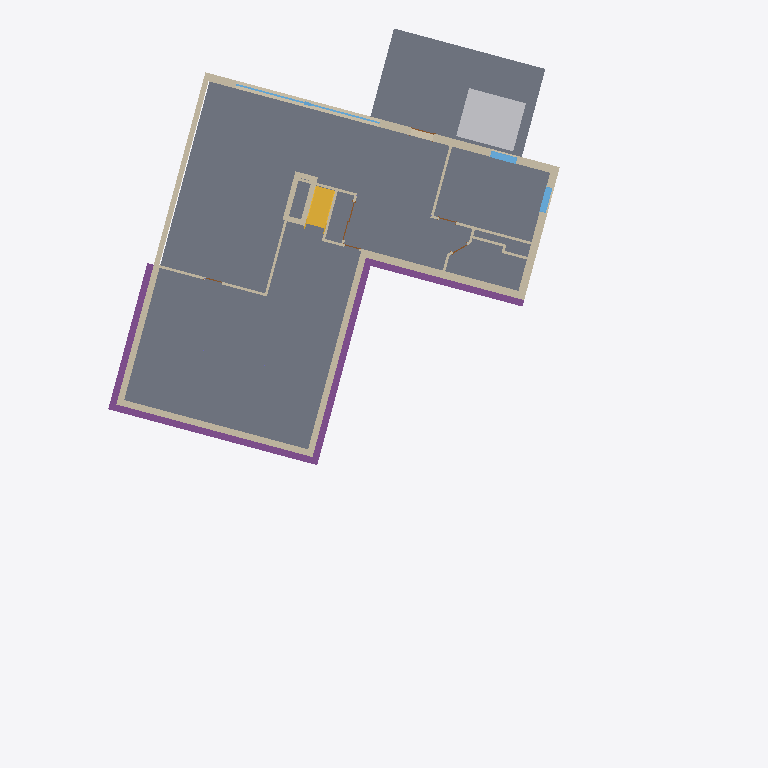
Plan cut of the same IFC building model at storey 'Basement' (level -2.49 m, cut at -1.09 m), seen from above with north up, elements coloured by IFC class: 24 walls (beige), 4 footings (purple), 3 windows (light blue), 2 slabs (grey), 2 doors (brown), 1 other element (light grey), 1 stair (yellow). Cut surfaces are drawn darker.
Extent 26.5 m × 33.1 m × 8.3 m (x, y, z). Storeys (4): Basement at -2.49 m; Garage at -0.15 m; 1st Floor at 0.00 m; Roof at 2.47 m. Elements (142): 70 IfcWallStandardCase, 24 IfcDoor, 18 IfcWindow, 7 IfcFooting, 6 IfcColumn, 5 IfcBeam, 4 IfcSlab, 2 IfcRoof, 2 IfcWall, 1 IfcBuildingElementProxy, 1 IfcCovering, 1 IfcFlowMovingDevice.

HEADER;
FILE_DESCRIPTION(('ViewDefinition [CoordinationView, QuantityTakeOffAddOnView]'),'2;1');
FILE_NAME('Project Number','2014-07-21T15:37:34',(''),(''),'The EXPRESS Data Manager Version 5.01.0100.02.64','20130308_1515(x64) - Exporter 2014.0.2013.0308 -','');
FILE_SCHEMA(('IFC2X3'));
ENDSEC;
DATA;
#87=IFCPROJECT('2f0veX5Vj59AhEg6WqGnhO',#41,'Project Number',$,$,'IFCopenHouse_Lantern_Hollow','Project Status',(#76,#84),#71);
#4429=IFCSITE('1GTlT1qNn8BvB06hac6z86',#41,'Surface:160378',$,'',#4428,#4425,$,.ELEMENT.,(43,12,28,896789),(-89,-22,-30,-851440),0.0,$,$);
#97=IFCBUILDING('1KQonblbj5ceqDFsjirDVX',#41,'IFCopenHouse_Lantern_Hollow',$,$,#32,$,'IFCopenHouse_Lantern_Hollow',.ELEMENT.,$,$,#93);
#108=IFCBUILDINGSTOREY('3_AVr8GQb2Mumtpc0ye__i',#41,'Basement',$,$,#106,$,'Basement',.ELEMENT.,-8.16666666666667);
#114=IFCBUILDINGSTOREY('3_AVr8GQb2Mumtpc0ye_tJ',#41,'Garage',$,$,#113,$,'Garage',.ELEMENT.,-0.5);
#118=IFCBUILDINGSTOREY('03MVej4aPDlwpTpVRTxBQY',#41,'1st Floor',$,$,#117,$,'1st Floor',.ELEMENT.,0.0);
#124=IFCBUILDINGSTOREY('3_AVr8GQb2Mumtpc0ye_$n',#41,'Roof',$,$,#123,$,'Roof',.ELEMENT.,8.10416666666667);
#10137=IFCSLAB('0sY4bcVBvDKvfAYWHKtF8r',#41,'Floor:Concrete Slab - 3":202390',$,'Floor:Concrete Slab - 3"',#10108,#10135,'202390',.FLOOR.);
#3726=IFCSLAB('1dB5Wshmj4KgsGNxAiCSU1',#41,'Floor:Slab - Concrete - Sidewalk&Patio:160154',$,'Floor:Slab - Concrete - Sidewalk&Patio',#3702,#3724,'160154',.FLOOR.);
#3386=IFCBUILDINGELEMENTPROXY('3sZFE7$DD9agAvJkMgk1tC',#41,'hot_tub:hot_tub:157157',$,'hot_tub',#3384,#3377,'157157',.ELEMENT.);
#6134=IFCWALLSTANDARDCASE('2qlq77L85CrgurthUd4lJX',#41,'Basic Wall:Brick on CMU - Existing:172549',$,'Basic Wall:Brick on CMU - Existing:172363',#6114,#6132,'172549');
#10203=IFCFOOTING('0sY4bcVBvDKvfAYWHKtFu2',#41,'Wall Foundation:Bearing Footing - 36" x 12":203425',$,'Wall Foundation:Bearing Footing - 36" x 12"',#10185,#10201,'203425',.STRIP_FOOTING.);
#5993=IFCWALLSTANDARDCASE('2qlq77L85CrgurthUd4lQg',#41,'Basic Wall:Generic - 12" Masonry:172110',$,'Basic Wall:Generic - 12" Masonry:1839',#5973,#5991,'172110');
#6040=IFCWALLSTANDARDCASE('2qlq77L85CrgurthUd4lPu',#41,'Basic Wall:Generic - 12" Masonry:172188',$,'Basic Wall:Generic - 12" Masonry:1839',#6020,#6038,'172188');
#10324=IFCFOOTING('0sY4bcVBvDKvfAYWHKtF_W',#41,'Wall Foundation:Bearing Footing - 36" x 12":203523',$,'Wall Foundation:Bearing Footing - 36" x 12"',#10306,#10322,'203523',.STRIP_FOOTING.);
#10181=IFCFOOTING('0sY4bcVBvDKvfAYWHKtFuY',#41,'Wall Foundation:Bearing Footing - 36" x 12":203393',$,'Wall Foundation:Bearing Footing - 36" x 12"',#10163,#10179,'203393',.STRIP_FOOTING.);
#5922=IFCWALLSTANDARDCASE('2qlq77L85CrgurthUd4iaE',#41,'Basic Wall:Generic - 12" Masonry:172010',$,'Basic Wall:Generic - 12" Masonry:1839',#5896,#5920,'172010');
#10302=IFCFOOTING('0sY4bcVBvDKvfAYWHKtFvR',#41,'Wall Foundation:Bearing Footing - 36" x 12":203512',$,'Wall Foundation:Bearing Footing - 36" x 12"',#10273,#10300,'203512',.STRIP_FOOTING.);
#6087=IFCWALLSTANDARDCASE('2qlq77L85CrgurthUd4lOS',#41,'Basic Wall:Generic - 12" Masonry:172280',$,'Basic Wall:Generic - 12" Masonry:1839',#6067,#6085,'172280');
#7710=IFCWALLSTANDARDCASE('1OPb4nQojD0Q$uf0MrlwW0',#41,'Basic Wall:Generic - 8" Masonry:193620',$,'Basic Wall:Generic - 8" Masonry:1840',#7690,#7708,'193620');
#6248=IFCWALLSTANDARDCASE('2qlq77L85CrgurthUd4lIp',#41,'Basic Wall:Brick on CMU - Existing:172631',$,'Basic Wall:Brick on CMU - Existing:172363',#6228,#6246,'172631');
#15247=IFCSTAIR('1vfl7INpb5Vf1$$idY$d2D',#41,'Assembled Stair:Stair:213314',$,'Assembled Stair:8" max riser 11" tread:213034',#15246,$,'213314',.NOTDEFINED.);
#8385=IFCWALLSTANDARDCASE('0pLjZ51lrCCO9Q4vpEDSig',#41,'Basic Wall:Interior - 4.75" Partition - Wood Stud:198676',$,'Basic Wall:Interior - 4.75" Partition - Wood Stud:182614',#8365,#8383,'198676');
#7664=IFCWINDOW('0mY9$Ax794YAs7V2YEB3Ny',#41,'Basement Window:Type 1:184668',$,'Type 1',#7662,#7653,'184668',4.34375,22.6666666666667);
#8263=IFCWALLSTANDARDCASE('0pLjZ51lrCCO9Q4vpEDSIO',#41,'Basic Wall:Interior - 4.75" Partition - Wood Stud:198566',$,'Basic Wall:Interior - 4.75" Partition - Wood Stud:182614',#8232,#8261,'198566');
#14574=IFCWALLSTANDARDCASE('1g$qKew_fENwNk8wgWAp0u',#41,'Basic Wall:Chimney & Fireplace Wall:211606',$,'Basic Wall:Chimney & Fireplace Wall:211241',#14554,#14572,'211606');
#7765=IFCWALLSTANDARDCASE('1OPb4nQojD0Q$uf0MrlwaM',#41,'Basic Wall:Furring - Wood - 1.5in:193858',$,'Basic Wall:Furring - Wood - 1.5in:193730',#7743,#7763,'193858');
#6939=IFCWALLSTANDARDCASE('0mY9$Ax794YAs7V2YEB2_X',#41,'Basic Wall:Interior - 4.75" Partition - Wood Stud:183041',$,'Basic Wall:Interior - 4.75" Partition - Wood Stud:182614',#6919,#6937,'183041');
#6615=IFCWALLSTANDARDCASE('0mY9$Ax794YAs7V2YEB2q0',#41,'Basic Wall:Interior - 4.75" Partition - Wood Stud:182688',$,'Basic Wall:Interior - 4.75" Partition - Wood Stud:182614',#6593,#6613,'182688');
#8766=IFCWALLSTANDARDCASE('0pLjZ51lrCCO9Q4vpEDSh4',#41,'Basic Wall:Furring - Wood - 1.5in:199162',$,'Basic Wall:Furring - Wood - 1.5in:193730',#8746,#8764,'199162');
#6565=IFCWINDOW('3FTmfbR7r30QuWSngga$5c',#41,'Casement Dbl with Trim:46 7/8in x 50 5/8in:173551',$,'46 7/8in x 50 5/8in',#6563,#6554,'173551',4.38541666666667,4.07291666666667);
#6891=IFCWINDOW('0mY9$Ax794YAs7V2YEB2wY',#41,'Casement Dbl with Trim:46 7/8in x 38 3/8in:182786',$,'46 7/8in x 38 3/8in',#6889,#6880,'182786',3.19791666666667,3.90624999999999);
#8432=IFCWALLSTANDARDCASE('0pLjZ51lrCCO9Q4vpEDSjU',#41,'Basic Wall:Interior - 4.75" Partition - Wood Stud:198752',$,'Basic Wall:Interior - 4.75" Partition - Wood Stud:182614',#8412,#8430,'198752');
#14423=IFCWALLSTANDARDCASE('1g$qKew_fENwNk8wgWAp97',#41,'Basic Wall:Chimney & Fireplace Wall:211177',$,'Basic Wall:Chimney & Fireplace Wall:211241',#14403,#14421,'211177');
#15792=IFCWALLSTANDARDCASE('1vfl7INpb5Vf1$$idY$dCd',#41,'Basic Wall:Interior - 4.75" Partition - Wood Stud:213736',$,'Basic Wall:Interior - 4.75" Partition - Wood Stud:182614',#15772,#15790,'213736');
#14480=IFCWALLSTANDARDCASE('1g$qKew_fENwNk8wgWApCS',#41,'Basic Wall:Chimney & Fireplace Wall:211378',$,'Basic Wall:Chimney & Fireplace Wall:211241',#14460,#14478,'211378');
#9166=IFCWALLSTANDARDCASE('0pLjZ51lrCCO9Q4vpEDSZR',#41,'Basic Wall:Interior - 4.75" Partition - Wood Stud:199653',$,'Basic Wall:Interior - 4.75" Partition - Wood Stud:182614',#9146,#9164,'199653');
#15035=IFCWALLSTANDARDCASE('1vfl7INpb5Vf1$$idY$WeF',#41,'Basic Wall:Chimney & Fireplace Wall:211904',$,'Basic Wall:Chimney & Fireplace Wall:211241',#15015,#15033,'211904');
#9260=IFCWALLSTANDARDCASE('0pLjZ51lrCCO9Q4vpEDS_u',#41,'Basic Wall:Interior - 4.75" Partition - Wood Stud:199814',$,'Basic Wall:Interior - 4.75" Partition - Wood Stud:182614',#9240,#9258,'199814');
#8719=IFCWALLSTANDARDCASE('0pLjZ51lrCCO9Q4vpEDSf2',#41,'Basic Wall:Interior - 4.75" Partition - Wood Stud:199036',$,'Basic Wall:Interior - 4.75" Partition - Wood Stud:182614',#8699,#8717,'199036');
#8672=IFCWALLSTANDARDCASE('0pLjZ51lrCCO9Q4vpEDSeN',#41,'Basic Wall:Interior - 4.75" Partition - Wood Stud:198953',$,'Basic Wall:Interior - 4.75" Partition - Wood Stud:182614',#8643,#8670,'198953');
#10084=IFCDOOR('0sY4bcVBvDKvfAYWHKtF7L',#41,'Sliding-Closet:72" x 80":202102',$,'72" x 80"',#10082,#10073,'202102',6.66666666666666,5.99999999999999);
#7398=IFCDOOR('0mY9$Ax794YAs7V2YEB2yT',#41,'Single-Glass 1:42" x 80"-basement door:183229',$,'42" x 80"-basement door',#7396,#7387,'183229',6.66666666666667,3.5);
#8880=IFCWALLSTANDARDCASE('0pLjZ51lrCCO9Q4vpEDSdg',#41,'Basic Wall:Interior - 4.75" Partition - Wood Stud:199380',$,'Basic Wall:Interior - 4.75" Partition - Wood Stud:182614',#8849,#8878,'199380');
ENDSEC;